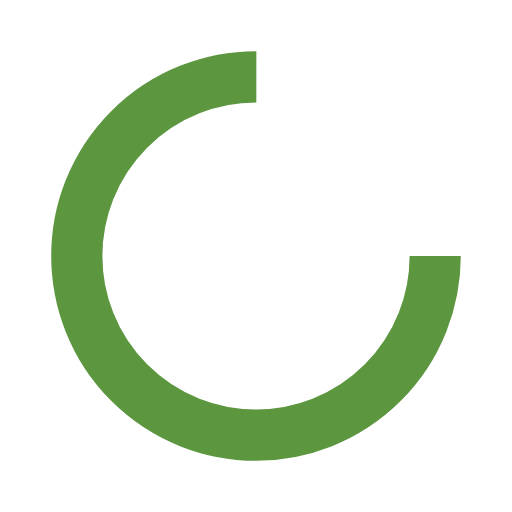
t = 0.00 s
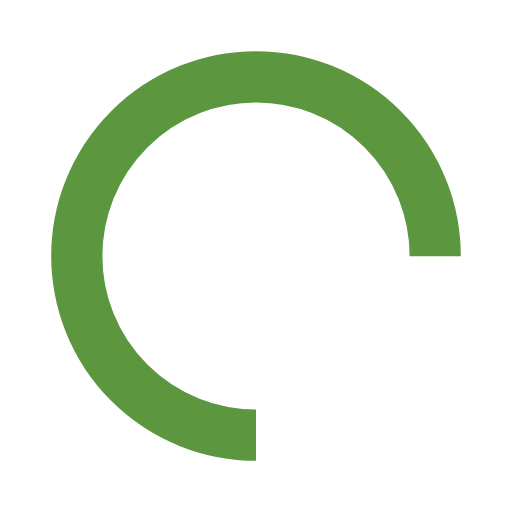
t = 0.25 s
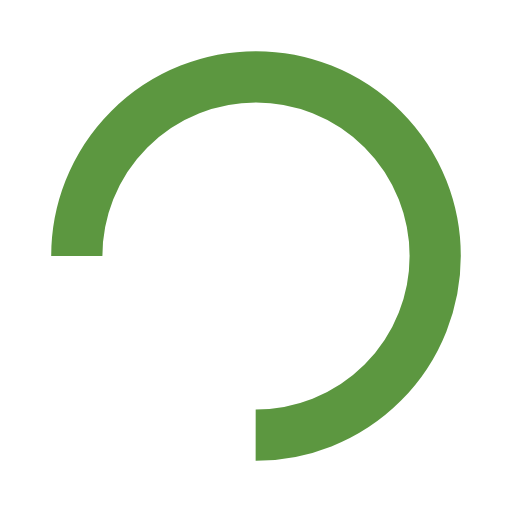
t = 0.50 s
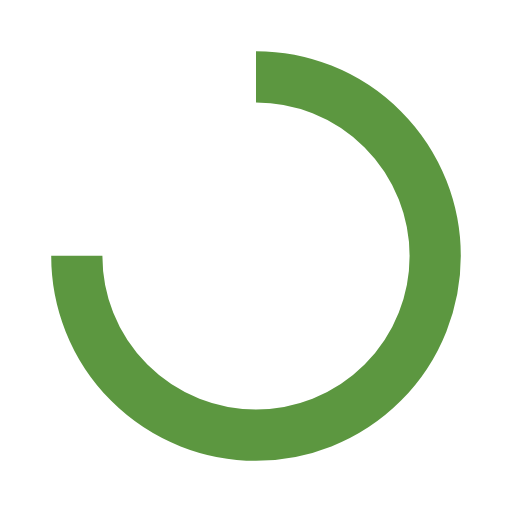
t = 0.75 s

The animated SVG that drew these frames (rendered in a browser with its animation timeline set to each time). Animation: 1 SMIL element (animateTransform=1); one cycle of 1.00 s, repeats indefinitely.

<svg xmlns="http://www.w3.org/2000/svg" xmlns:xlink="http://www.w3.org/1999/xlink" style="margin:auto;background:0 0;display:block;shape-rendering:auto" width="200" height="200" preserveAspectRatio="xMidYMid" viewBox="0 0 100 100"><circle cx="50" cy="50" r="35" fill="none" stroke="#5c9740" stroke-dasharray="164.934 56.978" stroke-width="10"><animateTransform attributeName="transform" dur="1s" keyTimes="0;1" repeatCount="indefinite" type="rotate" values="0 50 50;360 50 50"/></circle></svg>